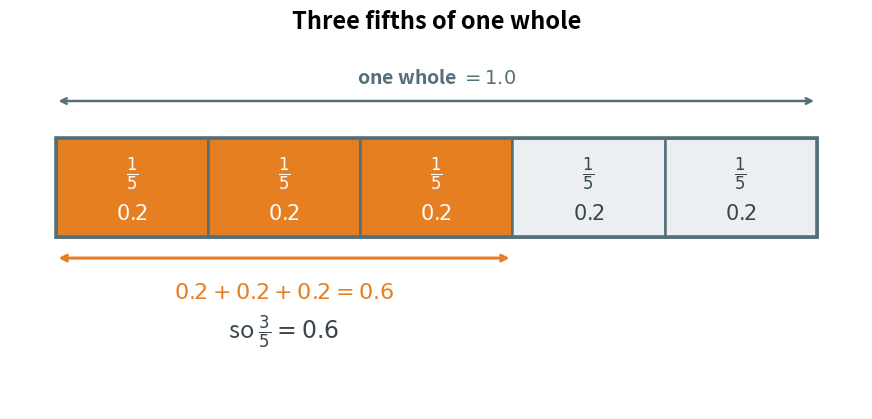

Write Python code to recreate this figure. (Note: this script raises an exception after producing the figure.)
"""Figure 2 - why 3/5 is 0.6.

The whole bar is one. It is cut into five equal parts.
Each part is worth 0.2, because five lots of 0.2 make 1.0.
Three of the parts are shaded, and 0.2 + 0.2 + 0.2 = 0.6.
Run with:  python figures/fig_02_three_fifths_as_a_decimal.py
"""

import matplotlib
matplotlib.use("Agg")
import matplotlib.pyplot as plt
from matplotlib.patches import Rectangle
from pathlib import Path

TAKEN = "#E67E22"    # orange - the three parts we take
LEFT_OVER = "#ECEFF1"  # pale grey - the parts nobody takes
FRAME = "#546E7A"    # outlines and the scale
TEXT = "#37474F"

PARTS = 5            # the bottom number of the fraction
SHADED = 3           # the top number of the fraction
WIDTH = 10.0         # the whole bar is 10 units wide and means 1
BOTTOM, TOP = 1.2, 2.8

fig, ax = plt.subplots(figsize=(11.0, 4.8))
ax.axis("off")
ax.set_xlim(-0.6, WIDTH + 0.6)
ax.set_ylim(-1.6, 4.4)

step = WIDTH / PARTS

# the five equal parts, the first three of them shaded
for k in range(PARTS):
    colour = TAKEN if k < SHADED else LEFT_OVER
    ax.add_patch(Rectangle((k * step, BOTTOM), step, TOP - BOTTOM,
                           facecolor=colour, edgecolor=FRAME, linewidth=1.8))
    # every part is worth two tenths, so write that inside it
    inside = "#FFFFFF" if k < SHADED else TEXT
    ax.text(k * step + step / 2, (BOTTOM + TOP) / 2 + 0.22, r"$\frac{1}{5}$",
            ha="center", va="center", fontsize=17, color=inside)
    ax.text(k * step + step / 2, (BOTTOM + TOP) / 2 - 0.42, r"$0.2$",
            ha="center", va="center", fontsize=15, color=inside)

# the outline of the whole bar, so the reader sees it is one whole
ax.add_patch(Rectangle((0, BOTTOM), WIDTH, TOP - BOTTOM,
                       facecolor="none", edgecolor=FRAME, linewidth=2.6))

# the line above: the whole bar is 1
ax.annotate("", xy=(0, 3.4), xytext=(WIDTH, 3.4),
            arrowprops=dict(arrowstyle="<->", color=FRAME, linewidth=1.8))
ax.text(WIDTH / 2, 3.78, r"one whole $= 1.0$",
        ha="center", va="center", fontsize=14, color=FRAME, fontweight="bold")

# the line below the shaded part: what the three parts add up to
ax.annotate("", xy=(0, 0.85), xytext=(SHADED * step, 0.85),
            arrowprops=dict(arrowstyle="<->", color=TAKEN, linewidth=2.2))
ax.text(SHADED * step / 2, 0.30,
        r"$0.2 + 0.2 + 0.2 = 0.6$",
        ha="center", va="center", fontsize=16, color=TAKEN, fontweight="bold")
ax.text(SHADED * step / 2, -0.35, r"so $\frac{3}{5} = 0.6$",
        ha="center", va="center", fontsize=17, color=TEXT)

ax.set_title("Three fifths of one whole", fontsize=17, fontweight="bold", pad=8)

out = Path(__file__).resolve().parent.parent / "assets" / "fig_02_three_fifths_as_a_decimal.png"
fig.savefig(out, dpi=200, bbox_inches="tight")
print("saved:", out)
